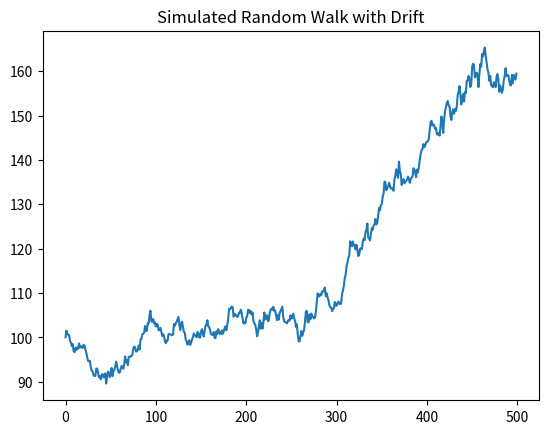

This figure's Python source:
# -*- coding: utf-8 -*-
"""
Created on Tue May 19 11:36:13 2020

@author: User

Get the Drift
In the last exercise, you simulated stock prices that follow a random walk. Y
ou will extend this in two ways in this exercise.

You will look at a random walk with a drift. Many time series, like stock prices, 
are random walks but tend to drift up over time.
In the last exercise, the noise in the random walk was additive: random, normal 
changes in price were added to the last price. However, when adding noise, you 
could theoretically get negative prices. Now you will make the noise 
multiplicative: you will add one to the random, normal changes to get a total 
return, and multiply that by the last price.

"""

import numpy as np
import matplotlib.pyplot as plt

# Generate 500 random steps
steps = np.random.normal(loc=0.001, scale=0.01, size=500) + 1

# Set first element to 1
steps[0]=1

# Simulate the stock price, P, by taking the cumulative product
P = 100 * np.cumprod(steps)

# Plot the simulated stock prices
plt.plot(P)
plt.title("Simulated Random Walk with Drift")
plt.show()